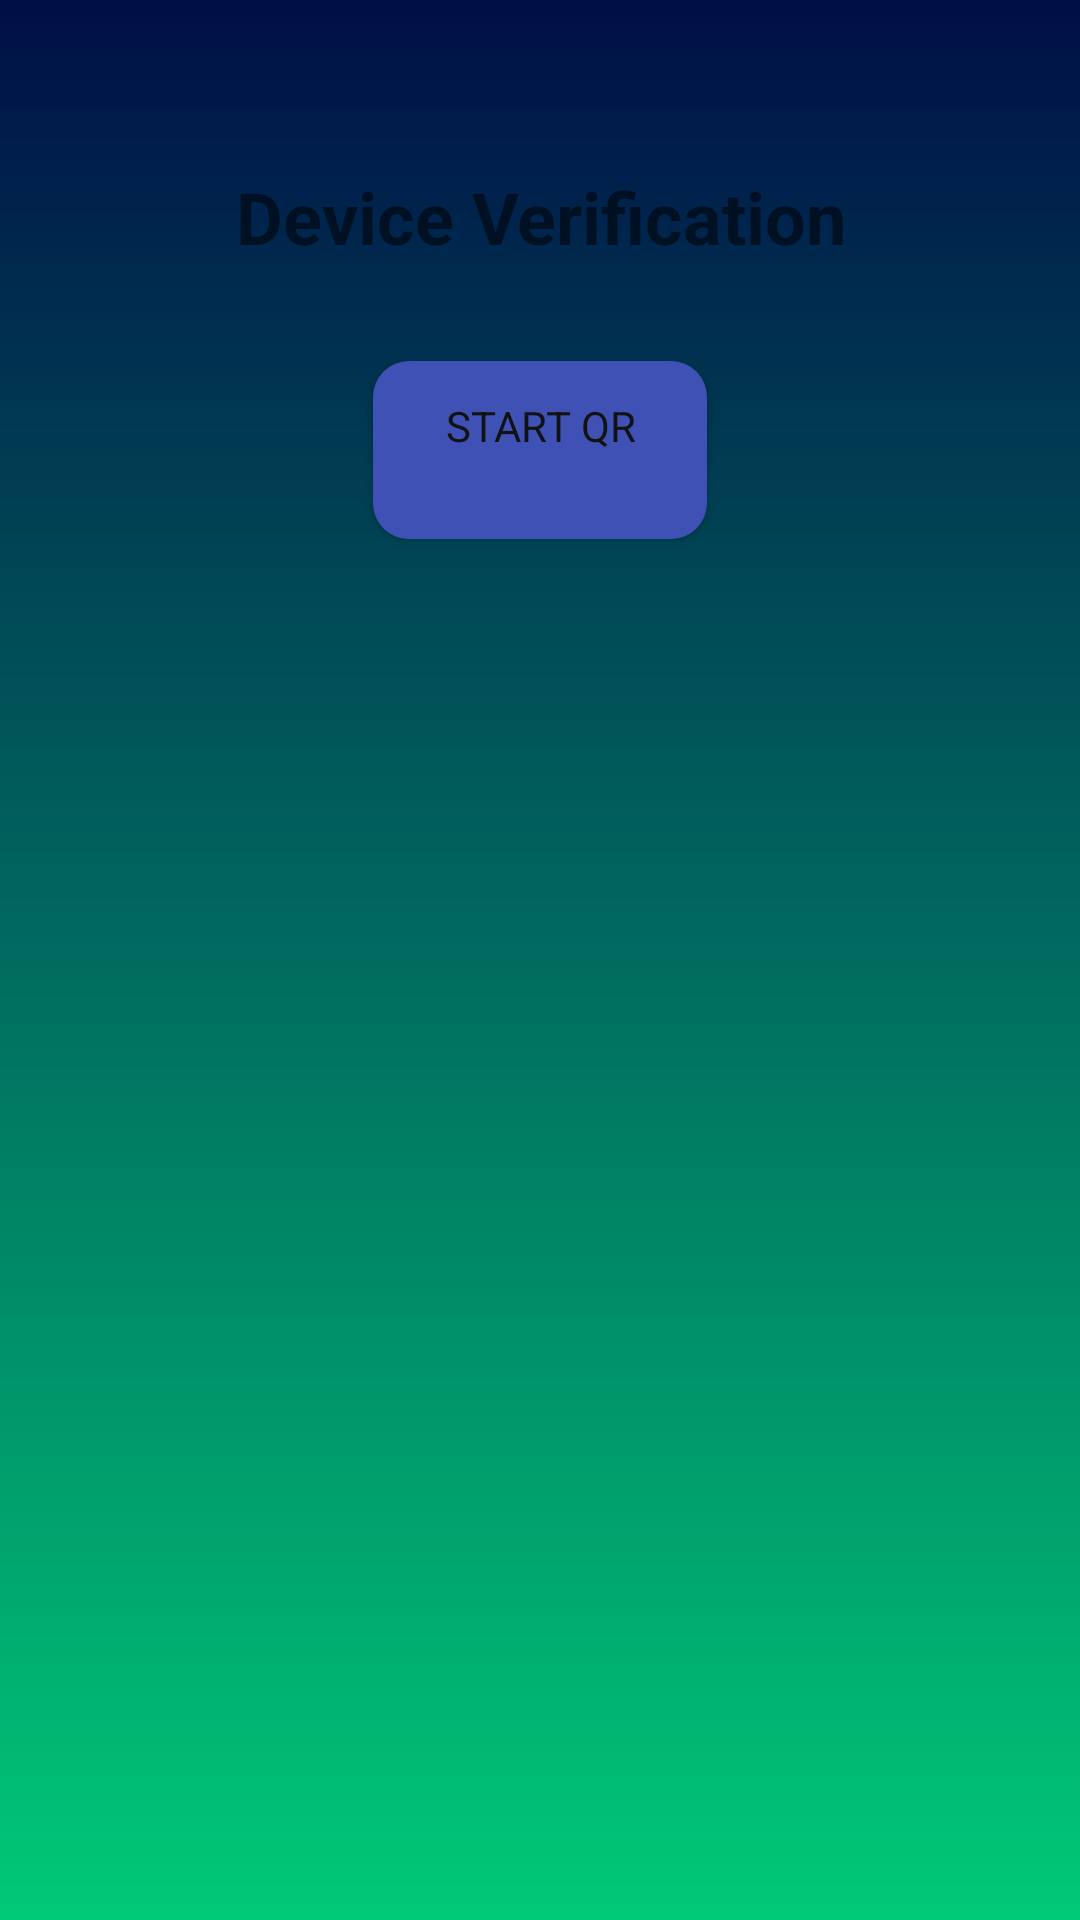

Here is an Android app screen rendered from its layout file. Give the layout XML and the strings, colors and styles it references.
<!-- AndroidManifest.xml: application theme Theme.AppCompat.Light -->
<!-- res/layout/activity_verification.xml -->
<?xml version="1.0" encoding="utf-8"?>
<LinearLayout xmlns:android="http://schemas.android.com/apk/res/android"
    xmlns:tools="http://schemas.android.com/tools"
    android:layout_width="match_parent"
    android:layout_height="match_parent"
    xmlns:app="http://schemas.android.com/apk/res-auto"
    android:orientation="vertical"
    android:padding="16dp"
    android:background="@drawable/gradient_background">

    
    <TextView
        android:layout_width="match_parent"
        android:layout_height="wrap_content"
        android:layout_marginBottom="16dp"
        android:layout_gravity="center"
        android:textStyle="bold"
        android:gravity="center"
        android:text="@string/device_verification"
        android:textSize="24sp"
        android:layout_marginTop="40dp" />

    <Button
        android:id="@+id/scan_button"
        android:layout_width="wrap_content"
        android:layout_height="wrap_content"
        android:text="@string/start_qr_scan"
        android:layout_gravity="center"
        android:layout_marginTop="16dp"
        android:paddingHorizontal="24dp"
        android:paddingVertical="12dp"
        android:textColor="#121212"
        android:textSize="14sp"
        android:fontFamily="sans-serif"
        android:clickable="true"
        android:focusable="true"
        android:background="@drawable/rounded_button_background" />


    
    <Button
        android:id="@+id/connectionSuccessTextView"
        android:layout_width="wrap_content"
        android:layout_height="wrap_content"
        android:text="@string/connected_successfully_with_child"
        android:layout_gravity="center"
        android:layout_marginTop="24dp"
        android:paddingHorizontal="24dp"
        android:paddingVertical="12dp"
        android:textSize="14sp"
        android:fontFamily="sans-serif"
        android:visibility="gone"
        android:backgroundTint="@color/teal_700"
        android:textColor="@android:color/white"
        android:background="@drawable/rounded_button_background" />


    
    <com.journeyapps.barcodescanner.DecoratedBarcodeView
        android:id="@+id/barcode_scanner"
        android:layout_width="match_parent"
        android:layout_height="0dp"
        android:layout_weight="1"
        android:visibility="gone"/>


</LinearLayout>
<!-- resources referenced by this layout -->
<resources>
  <color name="teal_700">#FF018786</color>
  <!-- drawable gradient_background (drawable) -->
  <?xml version="1.0" encoding="utf-8"?>
  <layer-list xmlns:android="http://schemas.android.com/apk/res/android">
      <item>
          <shape android:shape="rectangle">
              <gradient
                  android:startColor="#000F47"
                  android:endColor="#00C977"
                  android:angle="270"/>
  
          </shape>
      </item>
  </layer-list>
  <!-- drawable rounded_button_background (drawable) -->
  <?xml version="1.0" encoding="utf-8"?>
  <shape xmlns:android="http://schemas.android.com/apk/res/android">
      <solid android:color="#3F51B5" />
      <corners android:radius="12dp" />
  </shape>
  <string name="connected_successfully_with_child">Connected successfully with child</string>
  <string name="device_verification">Device Verification</string>
  <string name="start_qr_scan">START QR\n</string>
</resources>
